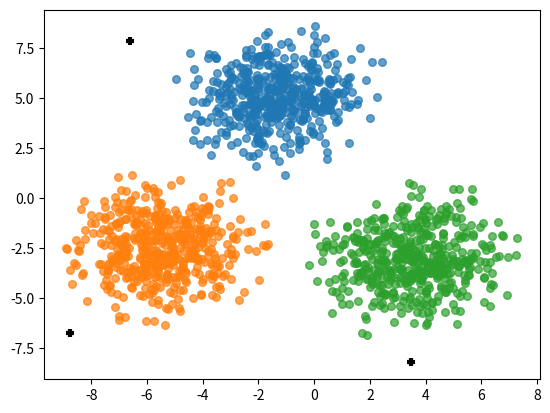

Write Python code to recreate this figure.
"""
@Time 2020-12-2\n
@Update 2020-12-3\n
@Describe DBSCAN 算法，对算法的聚类结果进行了可视化，由于算法的原因，我认为会存在一些不是核心点的样本没有被聚类进簇中可以有相应的处理方法，但在这里就不作更多的补充了\n
[redacted]
"""

import numpy as np
from typing import Dict, List
import matplotlib.pyplot as plt


def cal_dis(data: np.ndarray):
    """
    计算每个样本到其他样本之间的距离

    :param data: 样本集合 M*N M 个样本，每个样本有 N 个特征
    :return: 距离矩阵 N*N
    """
    num = data.shape[0]
    # 将样本矩阵从 M*N 化为 M*M*N，每个 M*N的矩阵是第 i 个样本重复 M 次
    point_array = np.expand_dims(data, 1).repeat(num, axis=1)

    # 计算每个样本到其他样本之间的距离
    temp_data_1 = point_array - data    # 每个样本和每个其他样本在特征值之间相减
    temp_data_2 = temp_data_1 ** 2      # 相减结果的平方
    temp_data_3 = np.sum(temp_data_2, axis=2)   # 平方相加
    dis_array = temp_data_3 ** (1 / 2)  # type: np.ndarray  # 开根号，得到每个样本到其他样本之间的距离

    return dis_array


class dbscan:
    def __init__(self, min_points, eps):
        """
        初始化函数

        :param min_points: 距离 eps 内最少需要 min_points 个样本才能成为核心点
        :param eps: 距离大小
        """
        self.min_points = min_points
        self.eps = eps

        # 样本集合
        self.clusters = {}  # type: Dict[int, List]
        # 噪声点集合
        self.noise = []

    def fit(self):
        """进行拟合"""
        self.__fit()    # 进行拟合
        self.__show_pic()   # 展示拟合结果

    def __fit(self):
        self.__get_data()   # 获取相应的数据
        self.dis_array = cal_dis(self.data)  # 计算距离矩阵，即每个样本到其他样本之间的距离
        self.__check_point()  # 检查每一个样本点的类型，是噪声、边缘点还是核心点
        self.__remove_noise()  # 去除噪点
        self.__process()    # 处理每一个样本点

    def __get_data(self):
        """
        为程序设置测试数据
        """
        x1, y1 = np.random.normal(-1.5, 1.5, 500), np.random.normal(5, 1.5, 500)
        x2, y2 = np.random.normal(-5.5, 1.5, 500), np.random.normal(-2.5, 1.5, 500)
        x3, y3 = np.random.normal(3.5, 1.5, 500), np.random.normal(-3, 1.5, 500)
        # 处理三类样本的坐标
        self.data = []
        for i in range(500):
            self.data.append([x1[i], y1[i]])
            self.data.append([x2[i], y2[i]])
            self.data.append([x3[i], y3[i]])
        self.data = np.asarray(self.data)  # type: np.ndarray

        # 每个样本的标记数组 0: 未处理 1: 噪点 2: 边界点 3+: 核心点代表的簇号
        self.mark = [0 for _ in range(self.data.shape[0])]
        # 每个样本点所属簇的簇号
        self.cluster_of_point = np.array([-1 for _ in range(self.data.shape[0])])

    def __get_nearest_point(self, i):
        """
        获取索引为 i 的样本点符合距离特征的样本索引

        :param i:   索引编号 i
        :return:    满足条件的索引标号集合
        """
        dis = self.dis_array[i]
        indexes = np.where(dis <= self.eps)[0]
        indexes = indexes[indexes != i]
        return indexes

    def __check_point(self):
        """检查某个样本点的类型"""
        # 1 是噪点 2 是边缘点 3 是核心点
        for i in range(self.data.shape[0]):
            # 符合距离限制的样本索引集合
            dis_less_than_limit = self.__get_nearest_point(i)  # type: np.ndarray

            # 进行标记
            if dis_less_than_limit.shape[0] == 0:
                self.mark[i] = 1
            elif dis_less_than_limit.shape[0] < self.min_points:
                self.mark[i] = 2
            else:
                self.mark[i] = 3

        self.mark = np.array(self.mark)     # 处理为 numpy 的数组
        self.kernel_point_indexes = np.where(self.mark == 3)  # 所有核心点的索引

    def __remove_noise(self):
        """将噪声点加入到噪声列表中"""
        indexes = np.where(self.mark == 1)[0]
        for index in indexes:
            self.noise.append(self.data[index: index + 1])

    def __process(self):
        """对样本进行处理，遍历所有的核心点进行处理"""
        for index in self.kernel_point_indexes[0]:
            # 如若样本点所属的簇为 -1 即还没有归类，则处理该点
            if self.cluster_of_point[index] == -1:
                self.clusters[index] = []   # 新建簇的集合
                self.cluster_of_point[index] = index    # 将该核心点归为 index 类
                self.clusters[index].append(self.data[index: index + 1])    # 将该样本点加入到簇中
                self.__process_kernel(index, index)     # 处理该核心点

    def __process_kernel(self, start, num_of_cluster):
        """
        处理该核心点

        :param start:   核心点的索引
        :param num_of_cluster: 该核心点所属簇编号
        """
        near_kernel_indexes = []    # 该核心点周围 eps 内的核心点的索引号
        near_point_indexes = self.__get_nearest_point(start)    # 获取该核心点周围符合距离限制的点的索引

        for index in near_point_indexes:
            if self.cluster_of_point[index] == -1:  # 该核心点是否还未有归属
                self.cluster_of_point[index] = num_of_cluster
                self.clusters[num_of_cluster].append(self.data[index: index + 1])
                if self.mark[index] == 3:
                    near_kernel_indexes.append(index)

        for index in near_kernel_indexes:
            self.__process_kernel(index, num_of_cluster)    # 递归处理

    def __show_pic(self):
        """展示聚类后的图片"""
        count = 0

        for key in self.clusters.keys():
            cluster = self.clusters[key]
            count += len(cluster)
            plt.scatter([x[0][0] for x in cluster], [x[0][1] for x in cluster], s=30, alpha=0.7)

        for noise in self.noise:
            plt.scatter(noise[0][0], noise[0][1], linewidths=3, marker='+', s=30, c='black')

        print("样本总数：", self.data.shape[0], "簇数量：", len(self.clusters.keys()))
        print("簇中样本数量：", count, "噪声点数量：", len(self.noise))
        print("未在聚类中的样本数量：", self.data.shape[0] - count - len(self.noise))

        plt.show()


dd = dbscan(50, 1.5)
dd.fit()
print("ok")
